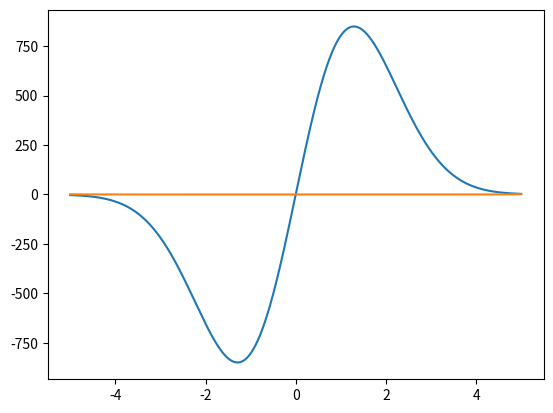

Python code for this plot:
import numpy as np
from scipy.integrate import odeint
import matplotlib.pyplot as plt

x = np.arange(-5, 5, 0.0001)

def diff(m, x):

	y, z = m
	
	dydx = y ** 2 * z
	dzdx = (z / x) - y * z ** 2
	
	return dydx, dzdx

y0 = 1
z0 = -3

m0 = y0, z0

solve = odeint(diff, m0, x)
plt.plot(x, solve[:, 1])
plt.plot(x, solve[:, 0])
plt.show()